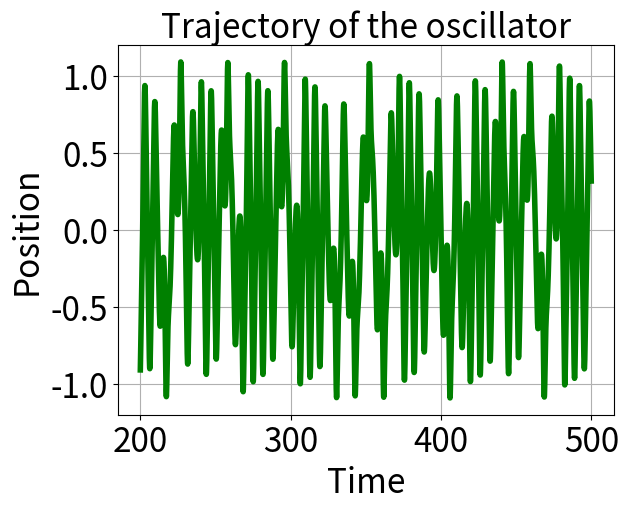
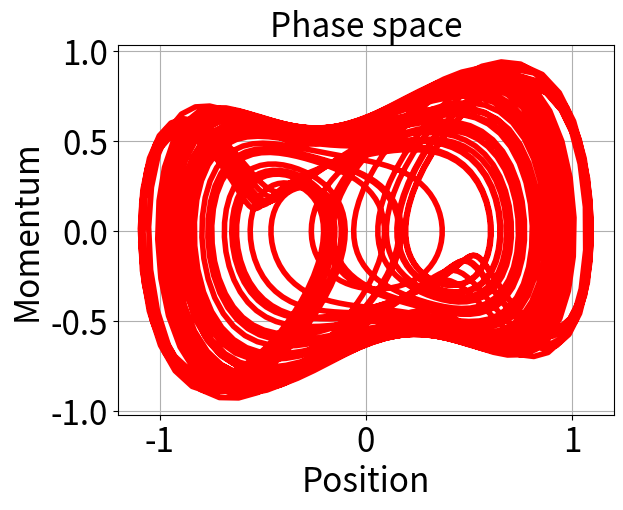

Generate these figures, in order, with matplotlib:
import numpy as np
import matplotlib.pyplot as plt


# para#import time

# times the computationmeters (mass = 1)
a = 1                #spring constant
b = 1     #non linear constant
F_0 = 1         #driving force
omega = 1       #driving frequency
gamma = 1  #damping constant
h = 1e-1  # time step
period = 2*np.pi/(1.0*omega)
# length of the simulation
T = 500
t = np.arange(0, T, h)

def derivative(x, v, t):
   
    dxdt = v
    dvdt = -gamma * v + 2.0 * a * x - 4.0 * b * x**3 + F_0 * np.cos(omega * t)
    return dxdt, dvdt

def rk4_step(x, v, t, h):
    k1x, k1v = derivative(x, v, t)
    k2x, k2v = derivative(x + 0.5 * h * k1x, v + 0.5 * h * k1v, t + 0.5 * h)
    k3x, k3v = derivative(x + 0.5 * h * k2x, v + 0.5 * h * k2v, t + 0.5 * h)
    k4x, k4v = derivative(x + h * k3x, v + h * k3v, t + h)
    x_next = x + (h / 6.0) * (k1x + 2 * k2x + 2 * k3x + k4x)
    v_next = v + (h / 6.0) * (k1v + 2 * k2v + 2 * k3v + k4v)
    return x_next, v_next

# initial conditions
v = 0.0
x = 0.0
position = np.zeros(len(t))
velocity = np.zeros(len(t))
position[0] = x

for i in range(1, len(t)):
    x, v = rk4_step(x, v, t[i-1], h)
    position[i] = x
    velocity[i] = v





# Plot the trajectory of the oscillator
plt.figure(1)
plt.plot(t[-3000:], position[-3000:], 'g-', linewidth=4.0)
plt.title('Trajectory of the oscillator', fontsize=24)
plt.xlabel('Time', fontsize=24)
plt.ylabel('Position', fontsize=24)
plt.tick_params(axis='both', labelsize=24)
plt.grid()

# Plot the phase space
plt.figure(2)
plt.plot(position[-3000:], velocity[-3000:], 'r-', linewidth=4.0)
plt.title('Phase space', fontsize=24)
#plt.xlim([-20, 20])
plt.xlabel('Position', fontsize=24)
plt.ylabel('Momentum', fontsize=24)
plt.tick_params(axis='both', labelsize=24)
plt.grid()

